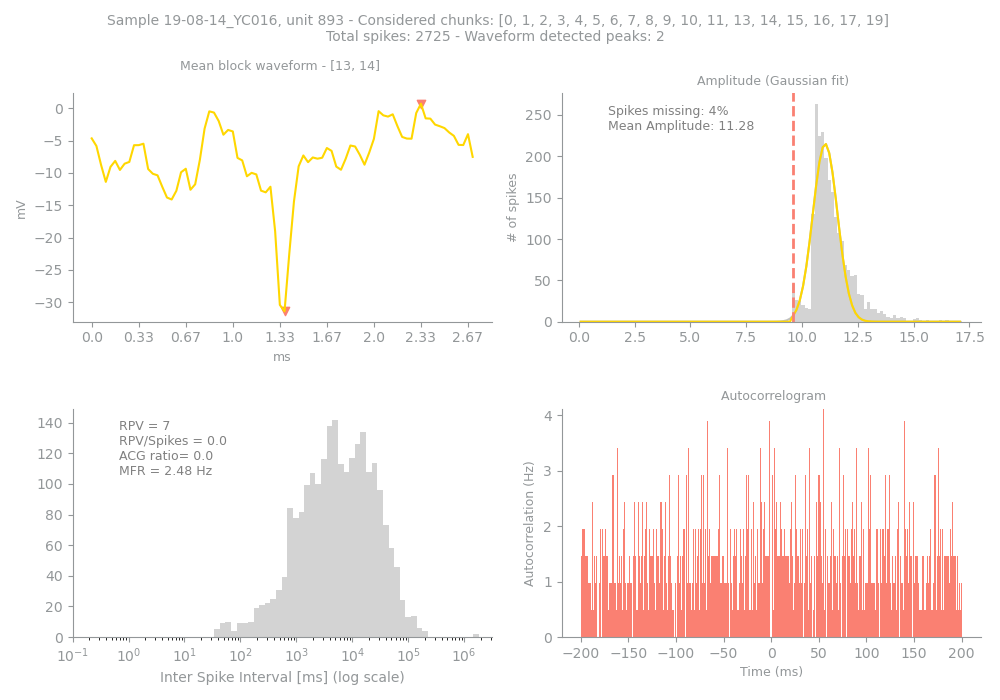

The data file committed next to this chart (first rows):
Sample, Unit, PeakChUnit, SpikesUnit, GoodChunks, GoodChunksList, WvfChunks, WvfChunksList, SpikesBlock, PercMissingSpikesBlock, MFRBlockHz, MeanAmpBlock, RPVBlock, FpBlockFancy, FpBlockSimple, ACGViolationRatio, WvfPeaksBlock, PeaksBlock_x, PeaksBlock_y, BigPkNegBlock
19-08-14_YC016, 893, 128, 2725, 18, [0, 1, 2, 3, 4, 5, 6, 7, 8, 9, 10, 11, 1…, 2, [13, 14], 2316, 4, 2.48, 11.28, 7, , 0.0, 0.0, 2, [41, 70], [-31.38581, 0.6976006], 1
